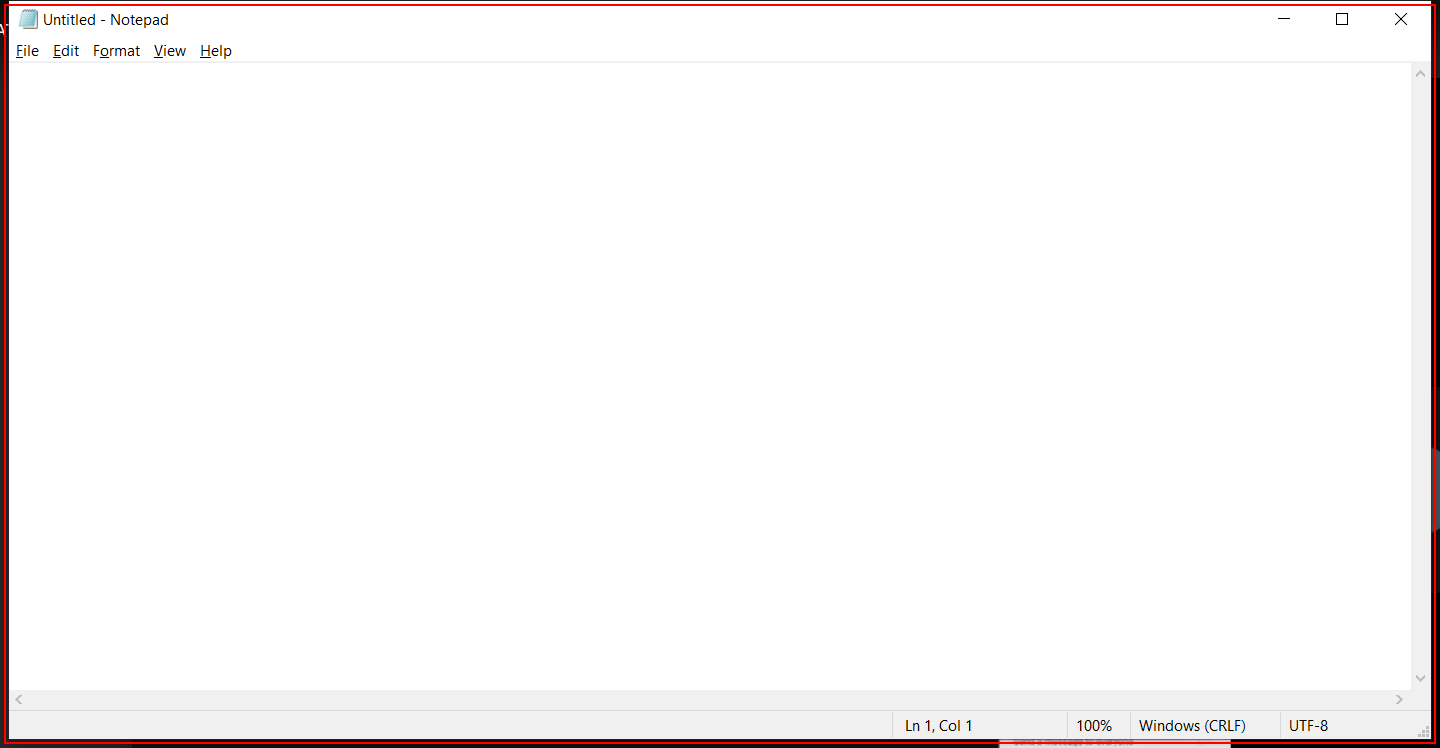
Workflow: ElementExistWIn

Step 1: find the element in window 'Untitled - Notepad' (notepad.exe)

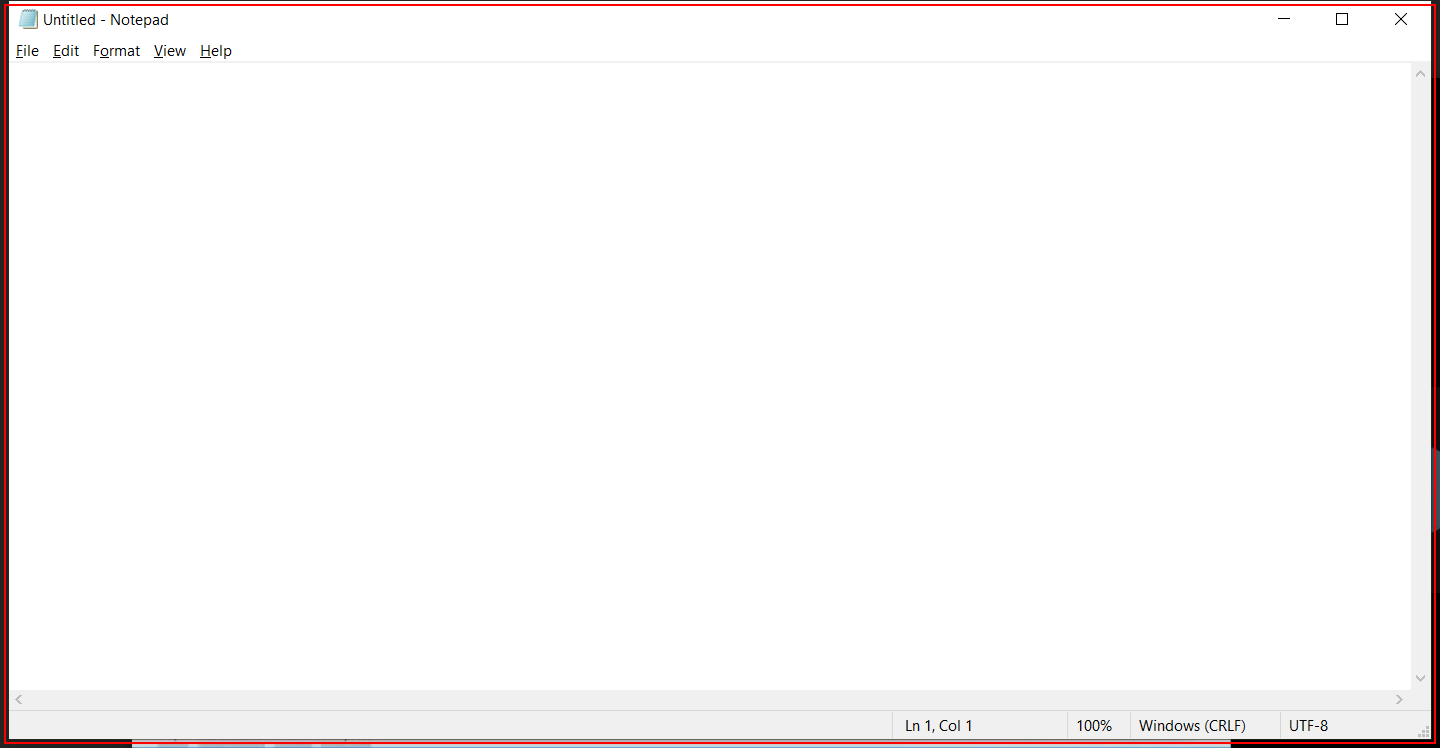
Step 2 [then]: type "UiPath Session" into the element in window 'Untitled - Notepad' (notepad.exe)